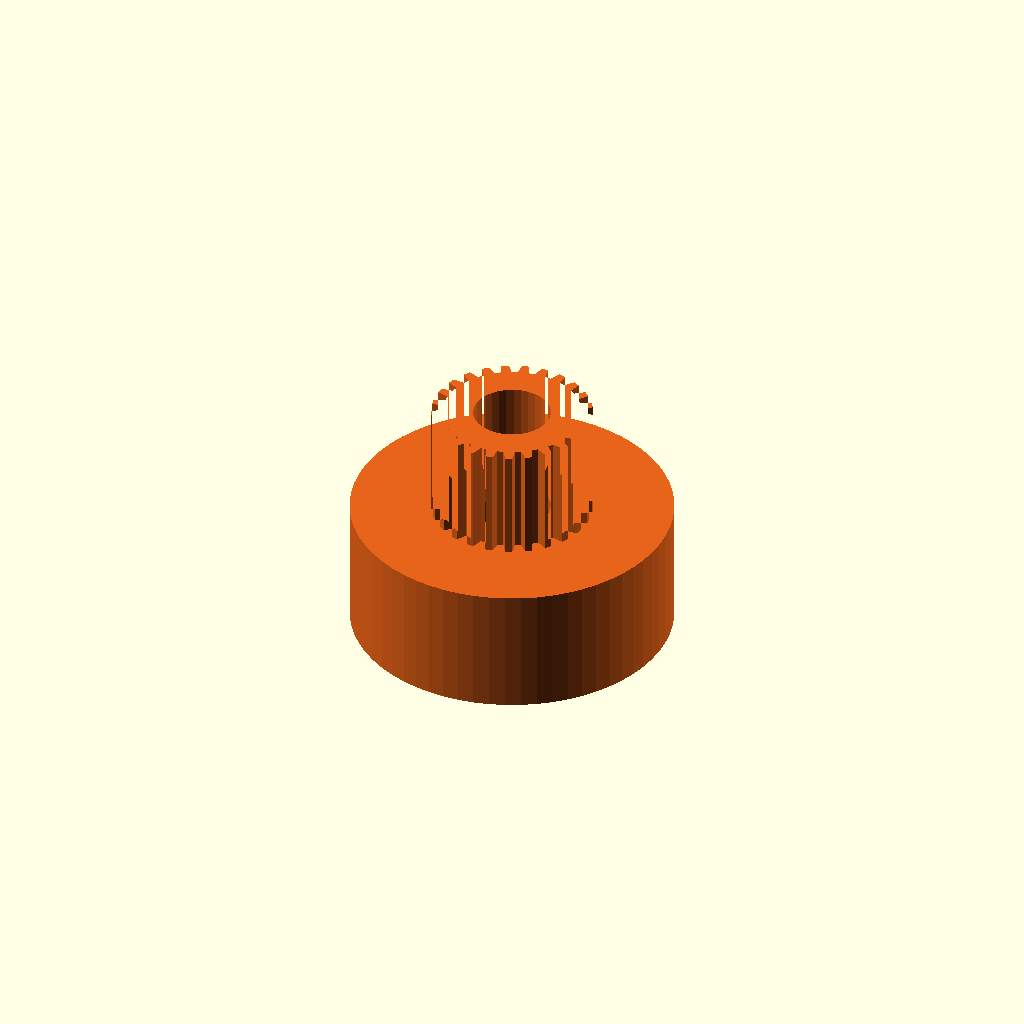
Cell 1 — every parameter at its default value.
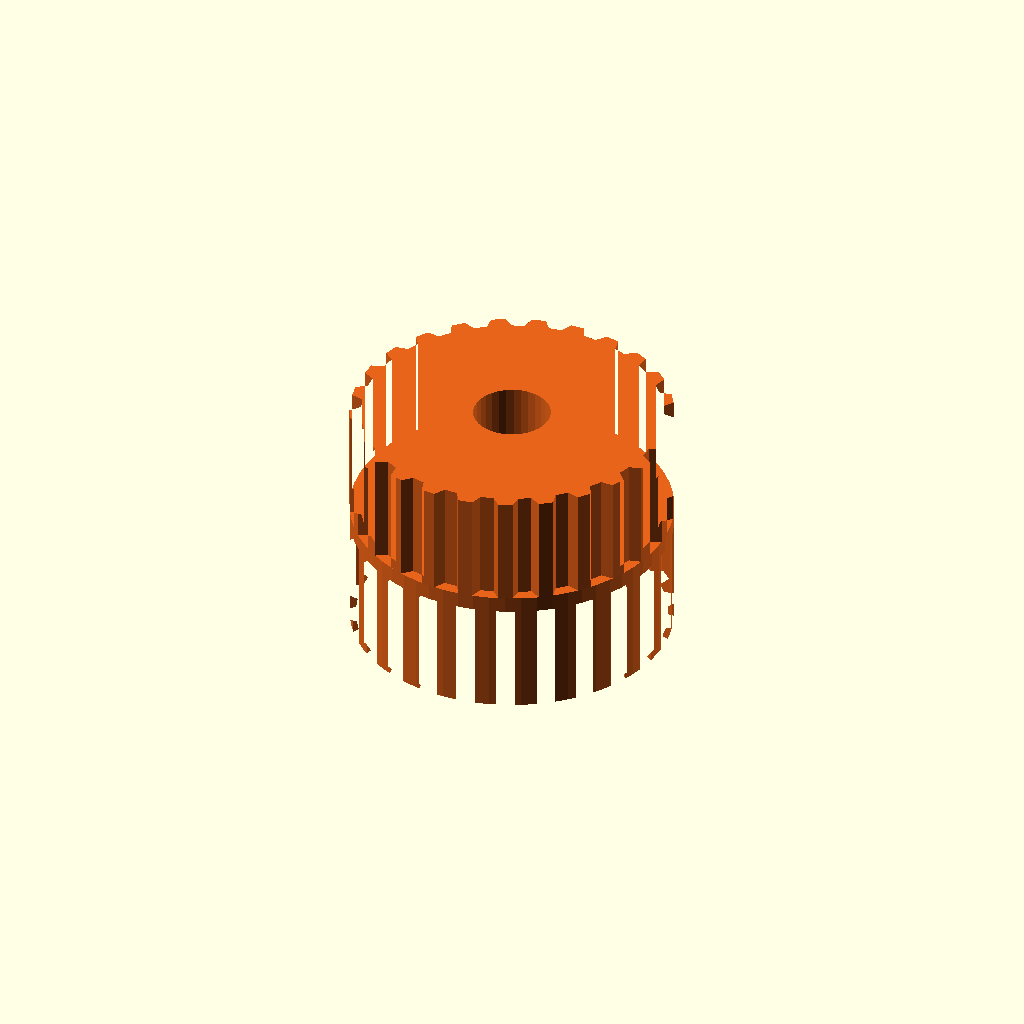
Cell 2: shaft_d = 10 (everything else at default).
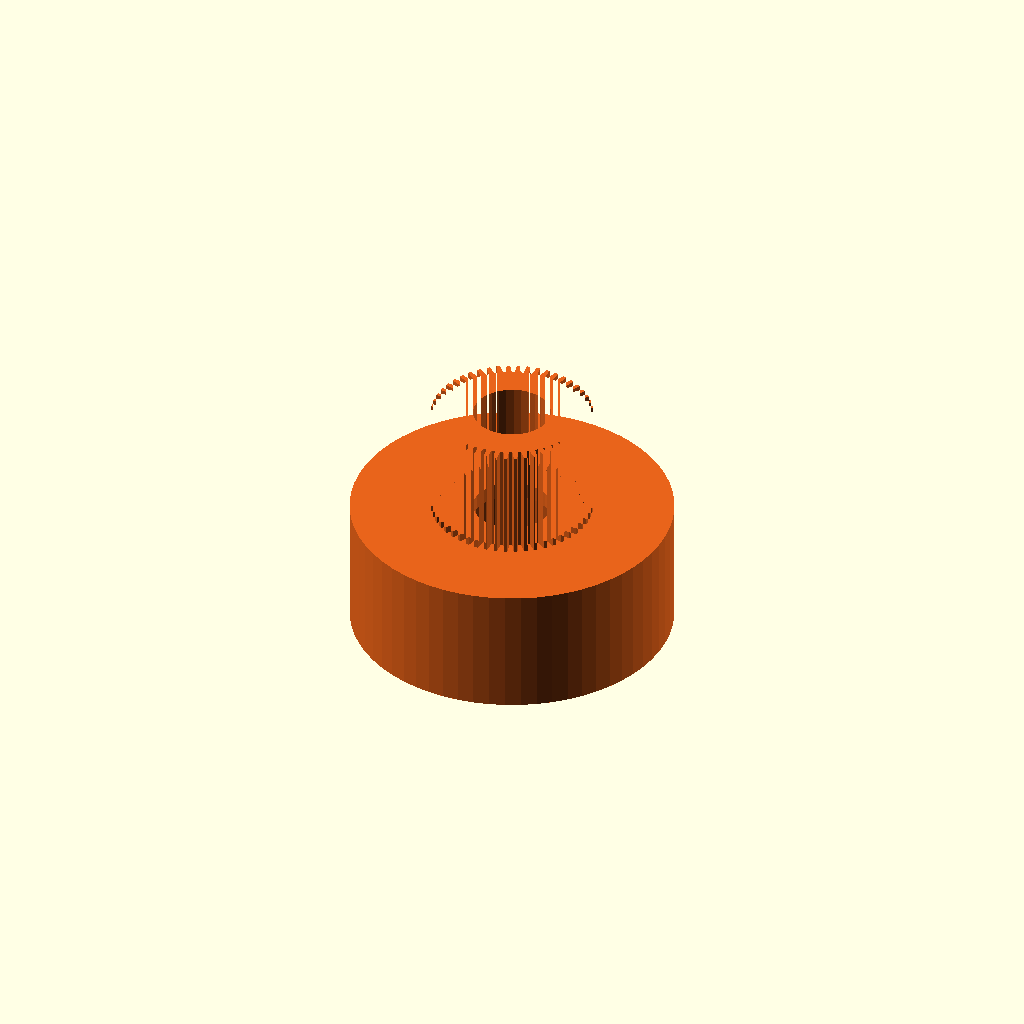
Cell 3: the same model with tooth_n = 50.
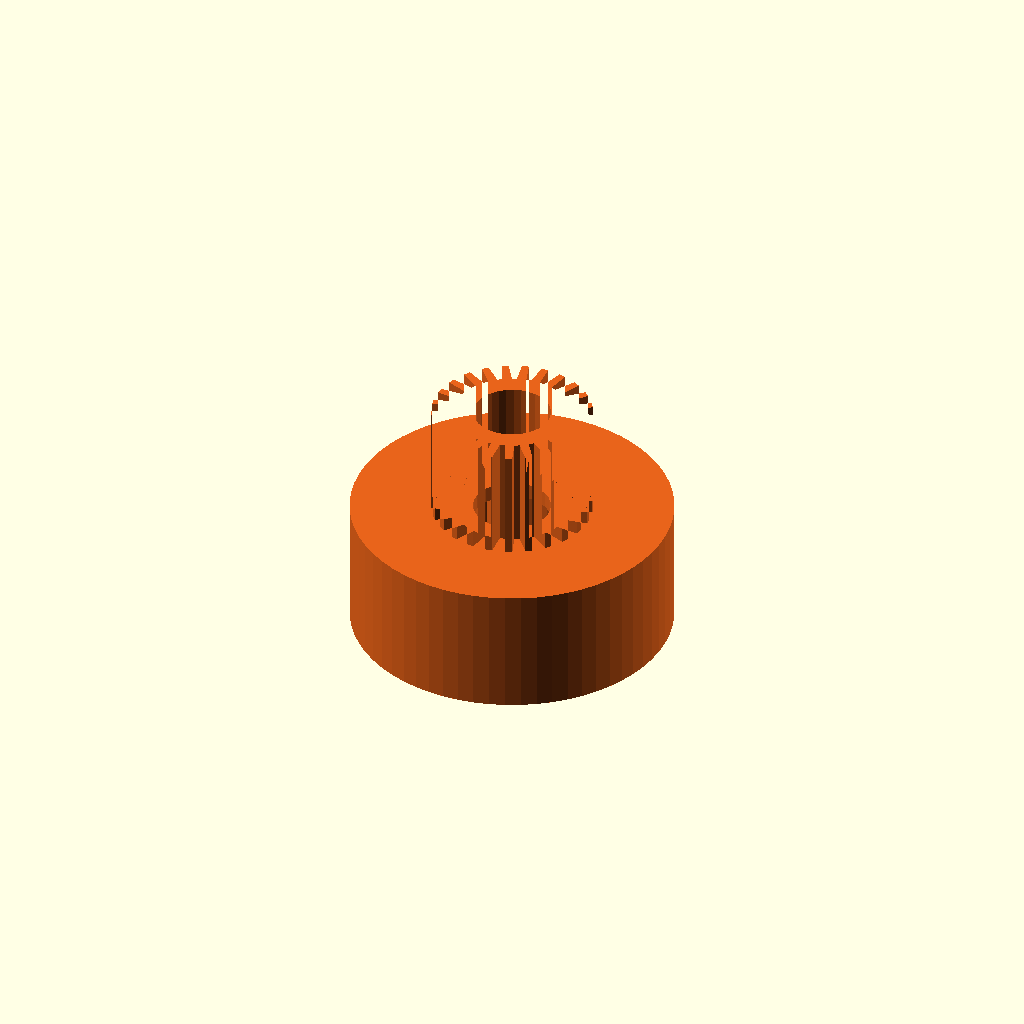
Cell 4: the same model with tooth_h = 0.7.
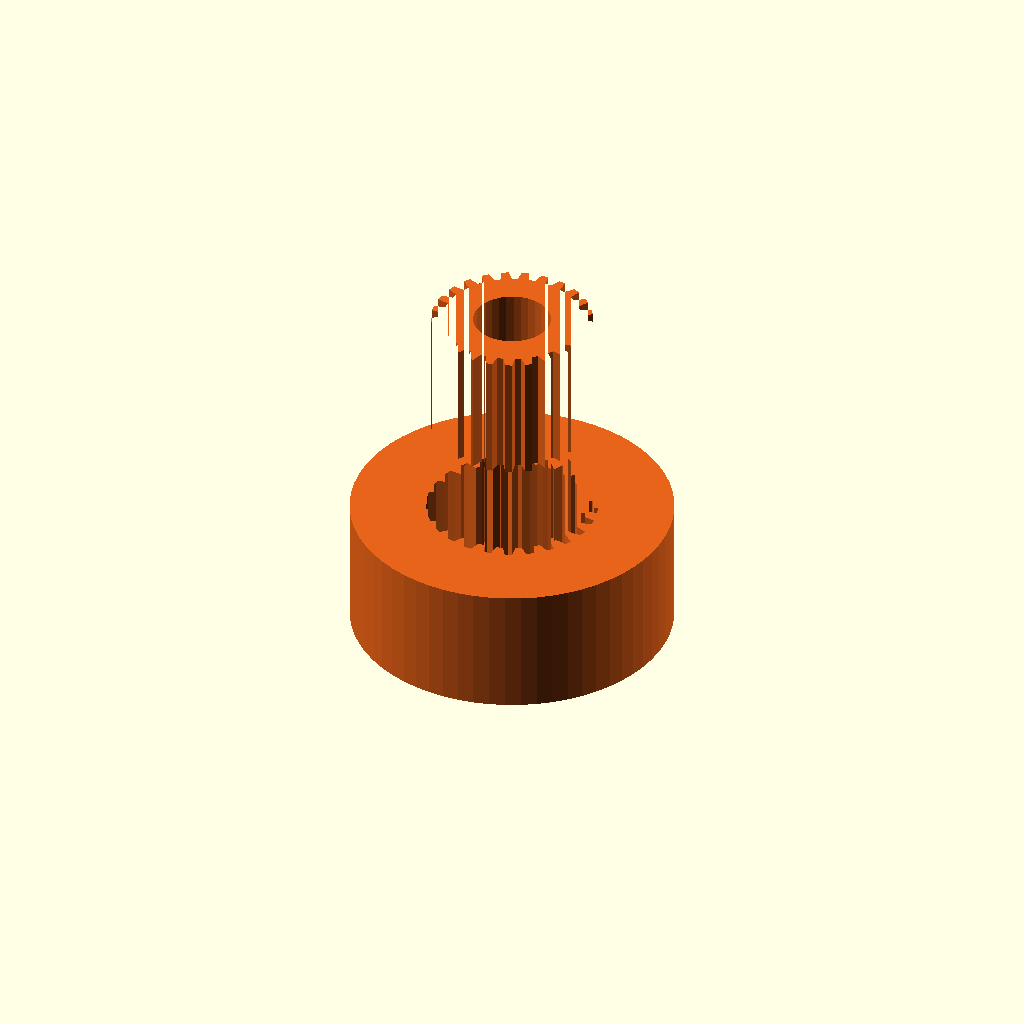
Cell 5: reach = 7 (everything else at default).
One fixed orthographic camera (rotation 55°, 0°, 25°; colour scheme Cornfield) for every cell.
OpenSCAD source file hip_spacer/hip_spacer_part.scad:
// The hip spacer, alone. Z axis, servo side at Z = 0, leg side up.
//   servo side: a female splined socket, like the gear cup in the leg, that the servo's splined shaft fits into
//   leg side:   a male splined stub, like the servo's shaft, that fits into the white gear in the leg
//   an M2 screw goes through the whole spacer (clearance hole) and ties the servo, spacer and gear together
// From your servo specs: 25T spline, 5.0 mm shaft, M2 screw. Best guesses, not measured: the tooth depth and shape,
// how far the shaft reaches, the 10 mm body, and the socket clearance.
shaft_d = 5.0;      // outside diameter of the servo's splined shaft (tooth tips), from the servo specs you gave
tooth_n = 25;       // tooth count (25T), from the servo specs you gave
tooth_h = 0.35;     // tooth depth
reach = 3.5;        // how far the shaft sticks out of the servo, and how far the male stub reaches into the leg gear
fit = 0.15;         // radial clearance of the female socket over the shaft

// spline outline: n trapezoid teeth between the root radius and the tip radius
function spline_pts(r_tip, h, n) = [for (i = [0 : n - 1], a = [
        [0, r_tip - h], [0.15, r_tip], [0.5, r_tip], [0.65, r_tip - h]])
    let (ang = (i + a[0]) * 360 / n) [cos(ang) * a[1], sin(ang) * a[1]]];

module spline_2d(r_tip) { polygon(spline_pts(r_tip, tooth_h, tooth_n)); }

module spacer_part(t = 4, od = 10, screw_d = 2.4) {
    color("#e8641b") difference() {
        union() {
            cylinder(d = od, h = t, $fn = 64);                                          // body between the servo and the leg
            translate([0, 0, t - 0.01]) linear_extrude(reach + 0.01) spline_2d(shaft_d / 2);     // male stub
        }
        translate([0, 0, -0.01]) linear_extrude(reach + 0.01) spline_2d(shaft_d / 2 + fit);       // female socket
        translate([0, 0, -1]) cylinder(d = screw_d, h = t + reach + 2, $fn = 32);                // M2 screw
    }
}

// section = true: cut the part in half to show the socket, the stub and the screw hole
section = false;
if (section) intersection() { spacer_part(); translate([-10, 0, -1]) cube([20, 10, 20]); }
else spacer_part();
Customizer parameters (derived from the source; name, type, default, range or options):
shaft_d: number, default 5
tooth_n: number, default 25
tooth_h: number, default 0.35
reach: number, default 3.5
fit: number, default 0.15
